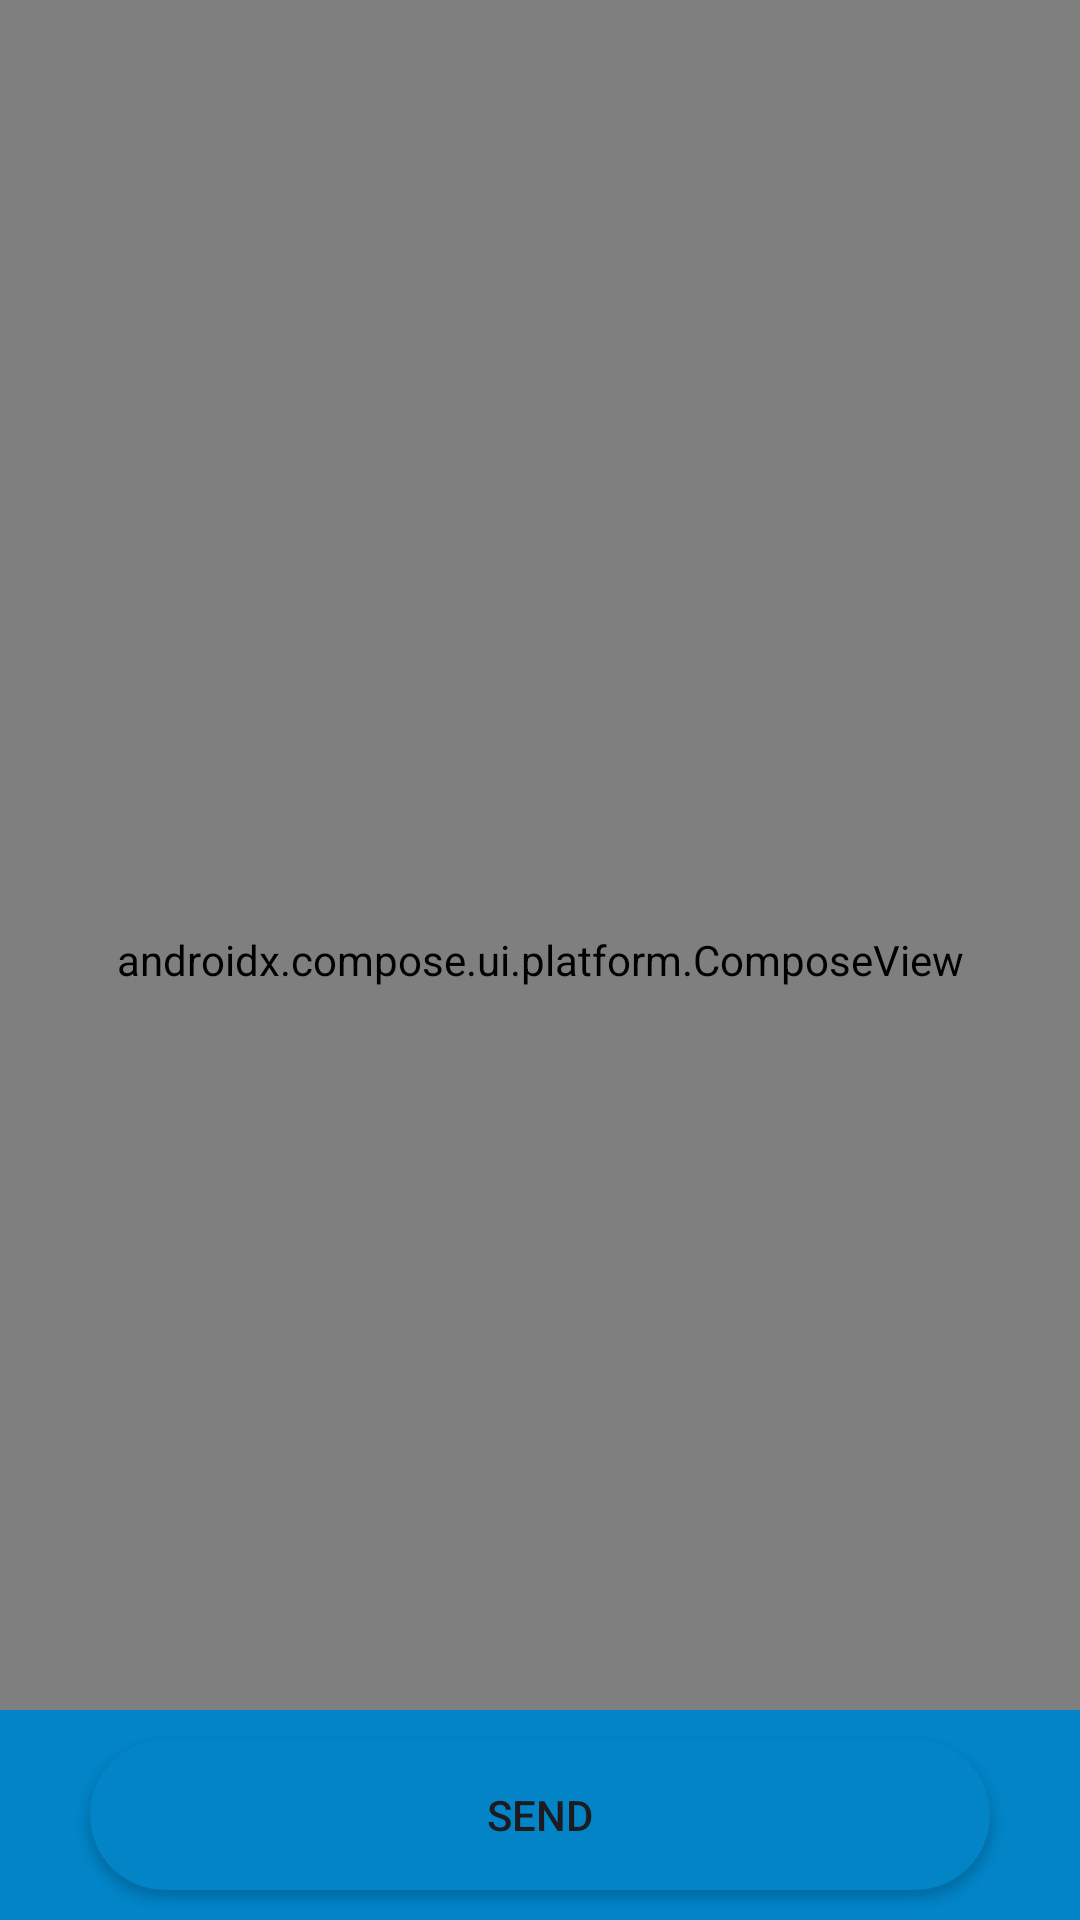

Reconstruct the res/layout file that produces this screen, plus the resources it refers to.
<!-- AndroidManifest.xml: application theme Theme.DermaScan -->
<!-- res/layout/activity_upload.xml -->
<?xml version="1.0" encoding="utf-8"?>
<androidx.constraintlayout.widget.ConstraintLayout xmlns:android="http://schemas.android.com/apk/res/android"
    xmlns:app="http://schemas.android.com/apk/res-auto"
    xmlns:tools="http://schemas.android.com/tools"
    android:layout_width="match_parent"
    android:layout_height="match_parent"
    android:fitsSystemWindows="true"
    tools:context=".ui.main.scan.upload.UploadActivity">

    
    <androidx.compose.ui.platform.ComposeView
        android:id="@+id/composeView"
        android:layout_width="match_parent"
        android:layout_height="match_parent"
        app:layout_constraintBottom_toBottomOf="parent"
        app:layout_constraintEnd_toEndOf="parent"
        app:layout_constraintStart_toStartOf="parent"
        app:layout_constraintTop_toTopOf="parent" />

    <ImageView
        android:id="@+id/ivContent"
        android:layout_width="match_parent"
        android:layout_margin="12dp"
        android:layout_height="match_parent"
        android:contentDescription="Image"
        app:layout_constraintBottom_toTopOf="@+id/constraintLayout"
        app:layout_constraintEnd_toEndOf="parent"
        app:layout_constraintStart_toStartOf="parent"
        app:layout_constraintTop_toTopOf="parent" />

    <androidx.constraintlayout.widget.ConstraintLayout
        android:id="@+id/constraintLayout"
        android:layout_width="match_parent"
        android:layout_height="wrap_content"
        android:background="@color/blue"
        app:layout_constraintBottom_toBottomOf="parent"
        app:layout_constraintEnd_toEndOf="parent"
        app:layout_constraintHorizontal_bias="0.0"
        app:layout_constraintStart_toStartOf="parent">

        <Button
            android:id="@+id/btnUpload"
            android:layout_width="300dp"
            android:layout_height="50dp"
            android:layout_margin="10dp"
            android:background="@drawable/circular_button"
            android:text="Send"
            app:layout_constraintBottom_toBottomOf="parent"
            app:layout_constraintEnd_toEndOf="parent"
            app:layout_constraintStart_toStartOf="parent"
            app:layout_constraintTop_toTopOf="parent"
            app:layout_constraintVertical_bias="1.0" />
    </androidx.constraintlayout.widget.ConstraintLayout>

    <ProgressBar
        android:id="@+id/progressIndicator"
        android:layout_width="match_parent"
        android:layout_height="wrap_content"
        android:visibility="gone"
        app:layout_constraintBottom_toBottomOf="@+id/ivContent"
        app:layout_constraintStart_toStartOf="parent"
        app:layout_constraintTop_toTopOf="parent" />
</androidx.constraintlayout.widget.ConstraintLayout>
<!-- resources referenced by this layout -->
<resources>
  <color name="blue">#0284C7</color>
  <!-- drawable circular_button (drawable) -->
  <?xml version="1.0" encoding="utf-8"?>
  <shape xmlns:android="http://schemas.android.com/apk/res/android">
      <solid android:color="@color/blue"/> 
      <corners android:radius="50dp"/> 
  </shape>
  <style name="Theme.DermaScan" parent="Theme.Material3.DayNight.NoActionBar" />
</resources>
